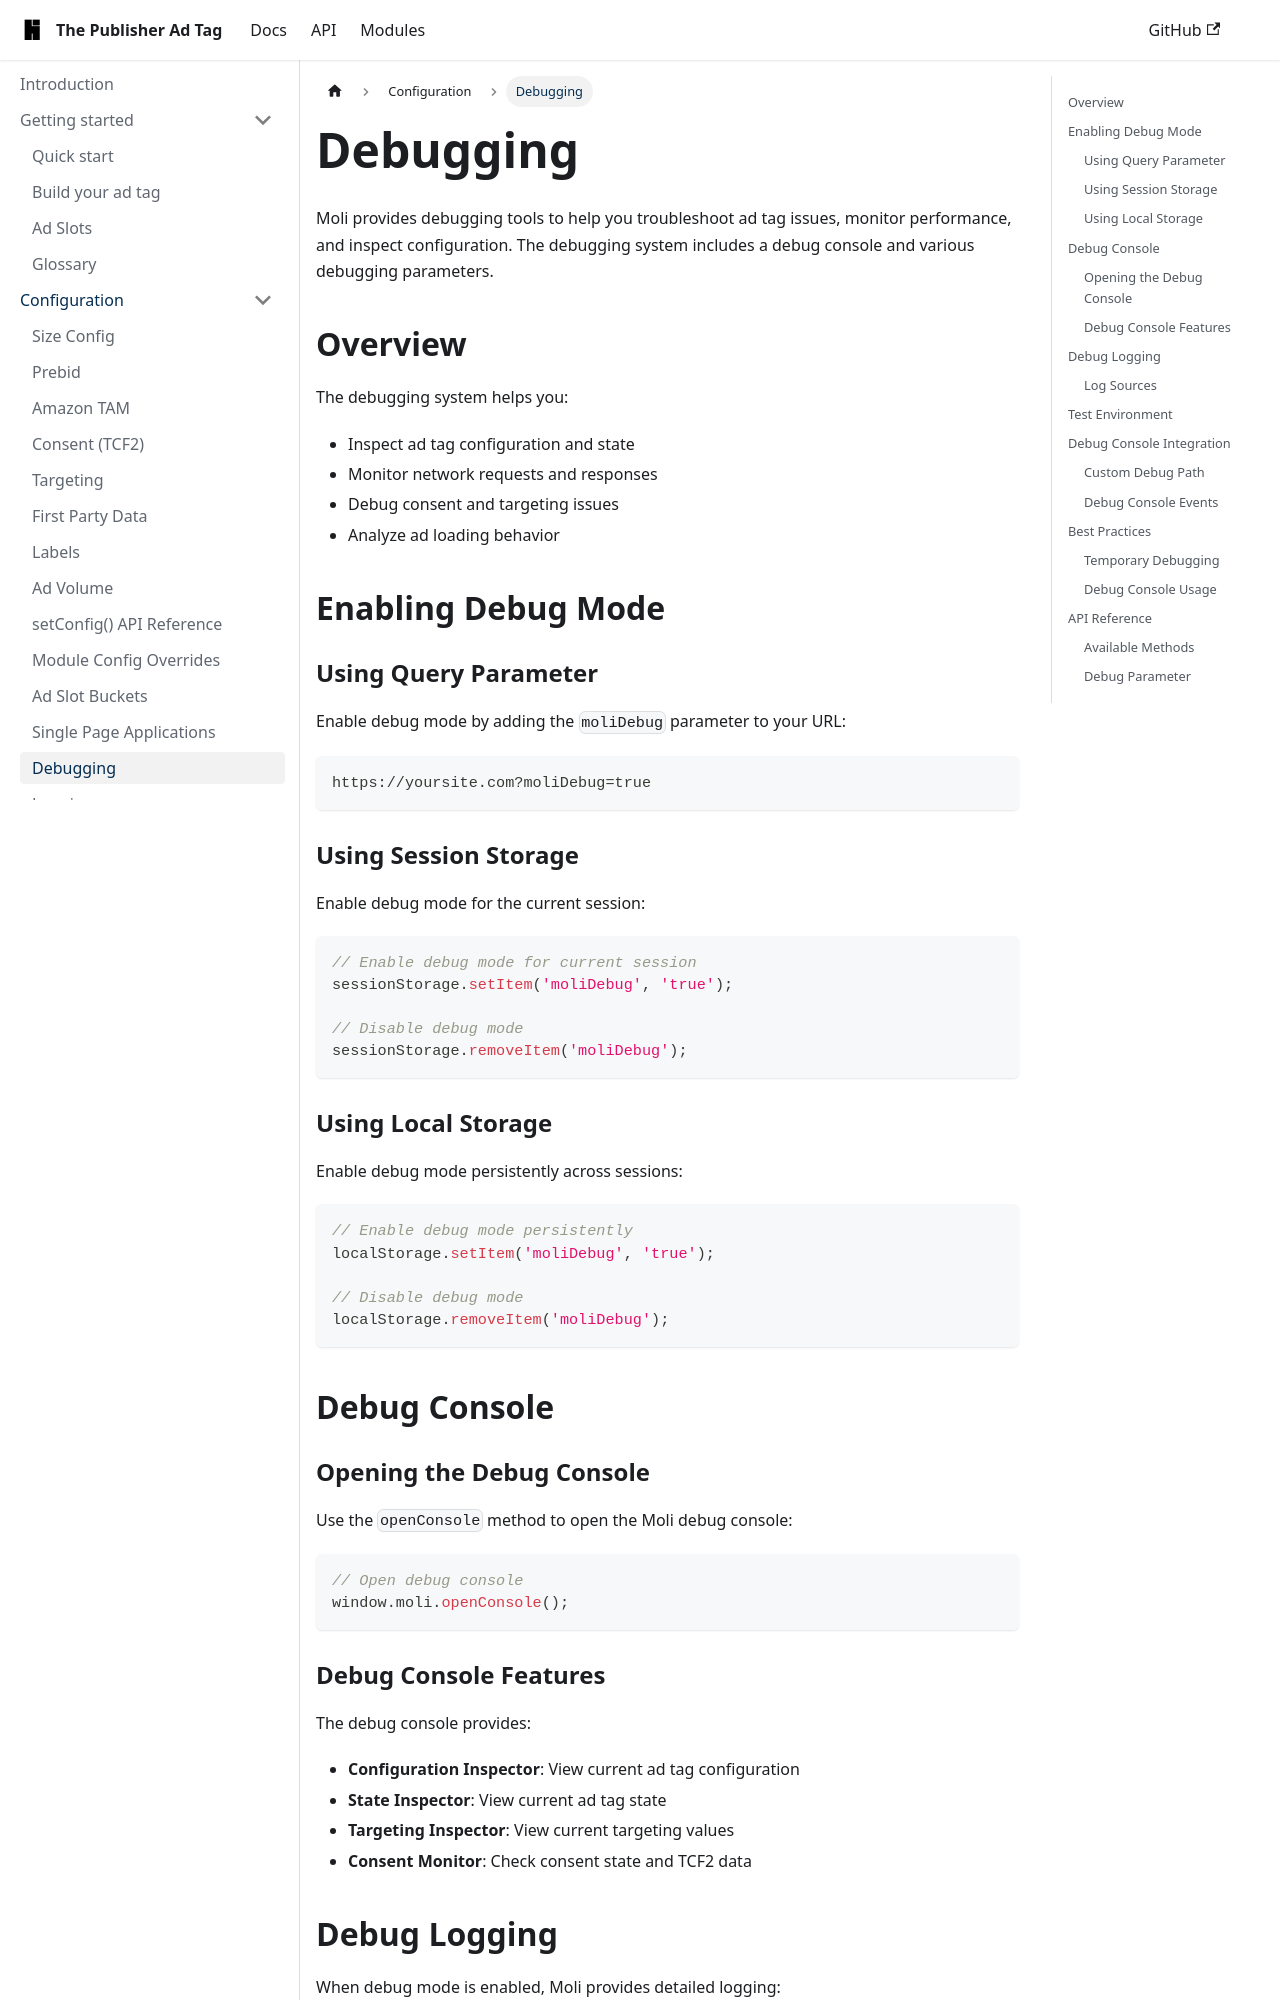

repository: highfivve/moli-ad-tag · page: docs/features/debugging/index.html · generator: docusaurus

---
title: Debugging
---

Moli provides debugging tools to help you troubleshoot ad tag issues, monitor performance, and inspect configuration. The debugging system includes a debug console and various debugging parameters.

## Overview

The debugging system helps you:

- Inspect ad tag configuration and state
- Monitor network requests and responses
- Debug consent and targeting issues
- Analyze ad loading behavior

## Enabling Debug Mode

### Using Query Parameter

Enable debug mode by adding the `moliDebug` parameter to your URL:

```
https://yoursite.com?moliDebug=true
```

### Using Session Storage

Enable debug mode for the current session:

```ts
// Enable debug mode for current session
sessionStorage.setItem('moliDebug', 'true');

// Disable debug mode
sessionStorage.removeItem('moliDebug');
```

### Using Local Storage

Enable debug mode persistently across sessions:

```ts
// Enable debug mode persistently
localStorage.setItem('moliDebug', 'true');

// Disable debug mode
localStorage.removeItem('moliDebug');
```

## Debug Console

### Opening the Debug Console

Use the `openConsole` method to open the Moli debug console:

```ts
// Open debug console
window.moli.openConsole();
```

### Debug Console Features

The debug console provides:

- **Configuration Inspector**: View current ad tag configuration
- **State Inspector**: View current ad tag state
- **Targeting Inspector**: View current targeting values
- **Consent Monitor**: Check consent state and TCF2 data
